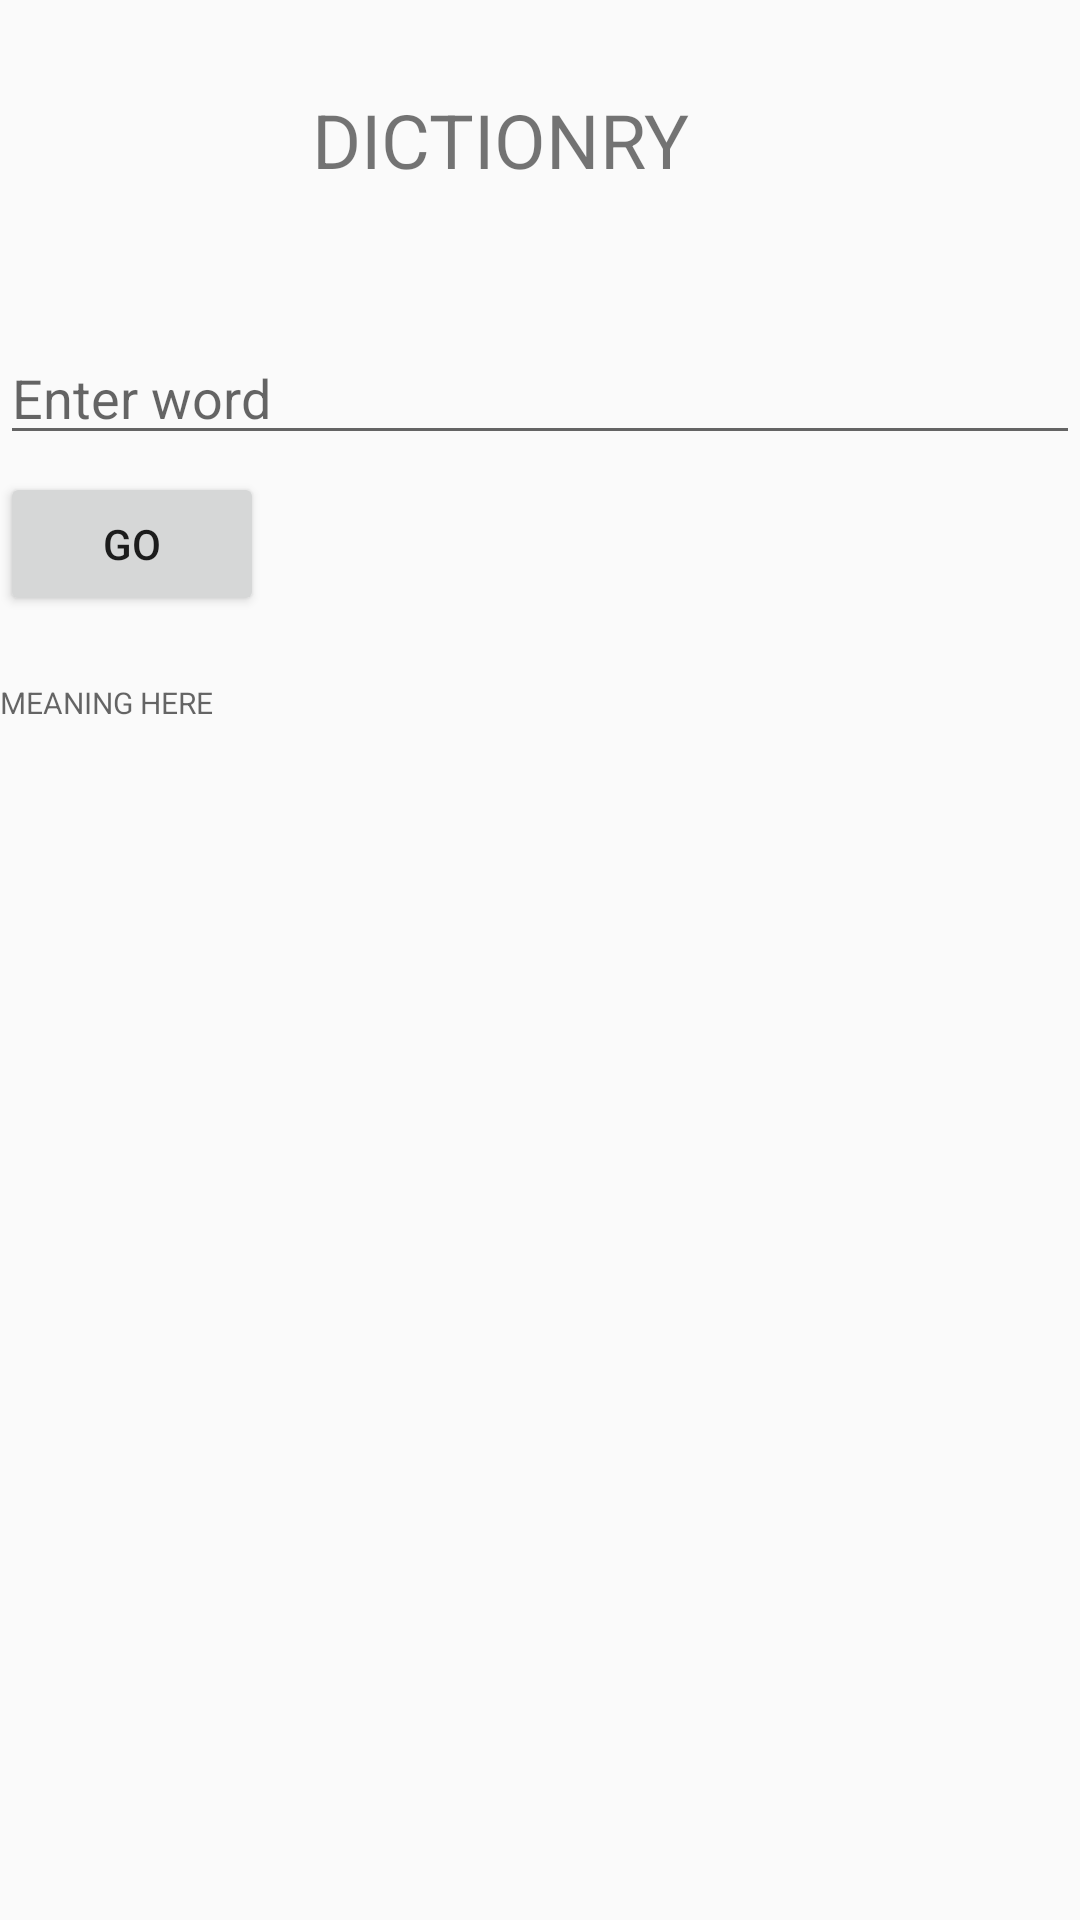

Write the Android layout XML for this screen, with the resource values it uses.
<!-- AndroidManifest.xml: application theme AppTheme -->
<!-- res/layout/activity_main.xml -->
<?xml version="1.0" encoding="utf-8"?>
<androidx.constraintlayout.widget.ConstraintLayout xmlns:android="http://schemas.android.com/apk/res/android"
    xmlns:app="http://schemas.android.com/apk/res-auto"
    xmlns:tools="http://schemas.android.com/tools"
    android:layout_width="match_parent"
    android:layout_height="match_parent"
    tools:context=".MainActivity">

    <TextView
        android:id="@+id/textView2"
        android:layout_width="wrap_content"
        android:layout_height="wrap_content"
        android:text="DICTIONRY"
        android:textSize="25sp"
        app:layout_constraintBottom_toBottomOf="parent"
        app:layout_constraintHorizontal_bias="0.444"
        app:layout_constraintLeft_toLeftOf="parent"
        app:layout_constraintRight_toRightOf="parent"
        app:layout_constraintTop_toTopOf="parent"
        app:layout_constraintVertical_bias="0.049" />

    <EditText
        android:id="@+id/editText"
        android:layout_width="match_parent"
        android:layout_height="wrap_content"
        android:hint="Enter word"
        app:layout_constraintBottom_toBottomOf="parent"
        app:layout_constraintTop_toBottomOf="@+id/textView2"
        app:layout_constraintVertical_bias="0.088"
        tools:layout_editor_absoluteX="0dp" />

    <TextView
        android:id="@+id/textView"
        android:layout_width="wrap_content"
        android:layout_height="wrap_content"
        android:hint="MEANING HERE"
        android:textSize="10sp"
        app:layout_constraintBottom_toBottomOf="parent"
        app:layout_constraintEnd_toEndOf="parent"
        app:layout_constraintHorizontal_bias="0.0"
        app:layout_constraintStart_toStartOf="parent"
        app:layout_constraintTop_toBottomOf="@+id/button"
        app:layout_constraintVertical_bias="0.052" />

    <Button
        android:id="@+id/button"
        android:layout_width="wrap_content"
        android:layout_height="wrap_content"
        android:text="GO"
        app:layout_constraintBottom_toBottomOf="parent"
        app:layout_constraintEnd_toEndOf="parent"
        app:layout_constraintHorizontal_bias="0.0"
        app:layout_constraintStart_toStartOf="parent"
        app:layout_constraintTop_toBottomOf="@+id/editText"
        app:layout_constraintVertical_bias="0.013" />
</androidx.constraintlayout.widget.ConstraintLayout>
<!-- resources referenced by this layout -->
<resources>
  <style name="AppTheme" parent="Theme.AppCompat.Light.DarkActionBar">
          
          <item name="colorPrimary">@color/colorPrimary</item>
          <item name="colorPrimaryDark">@color/colorPrimaryDark</item>
          <item name="colorAccent">@color/colorAccent</item>
  
          <item name="bottomSheetDialogTheme">@style/AppBottomSheetDialogTheme</item>
  
      </style>
  <style name="AppBottomSheetDialogTheme" parent="Theme.Design.Light.BottomSheetDialog">
          <item name="bottomSheetStyle">@style/AppModalStyle</item>
      </style>
  <style name="AppModalStyle" parent="Widget.Design.BottomSheet.Modal">
          <item name="android:background">@drawable/rounded_dialogue</item>
      </style>
  <!-- drawable rounded_dialogue (drawable) -->
  <?xml version="1.0" encoding="utf-8"?>
  <shape xmlns:android="http://schemas.android.com/apk/res/android"
      android:shape="rectangle">
      <solid android:color="@android:color/white"/>
      <corners android:topLeftRadius="16dp"
          android:topRightRadius="16dp"/>
  
  </shape>
  <!-- not gathered from this repository: default colours our renderer supplied (Android Studio template values) -->
  <color name="colorPrimary">#FF6200EE</color>
  <color name="colorPrimaryDark">#FF3700B3</color>
  <color name="colorAccent">#FF03DAC5</color>
</resources>
